The GitHub repository kORNkin/InspireLab-SeaGrapeDetection contains a labelled image folder "crops" with 3 categories: darkening, harvestable, whitening. Examples follow, each with its label.

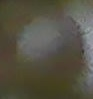
Label: darkening

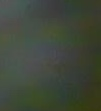
Label: whitening

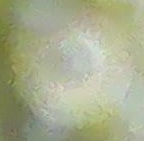
Label: whitening

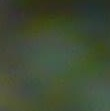
Label: harvestable

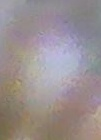
Label: darkening

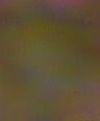
Label: harvestable
